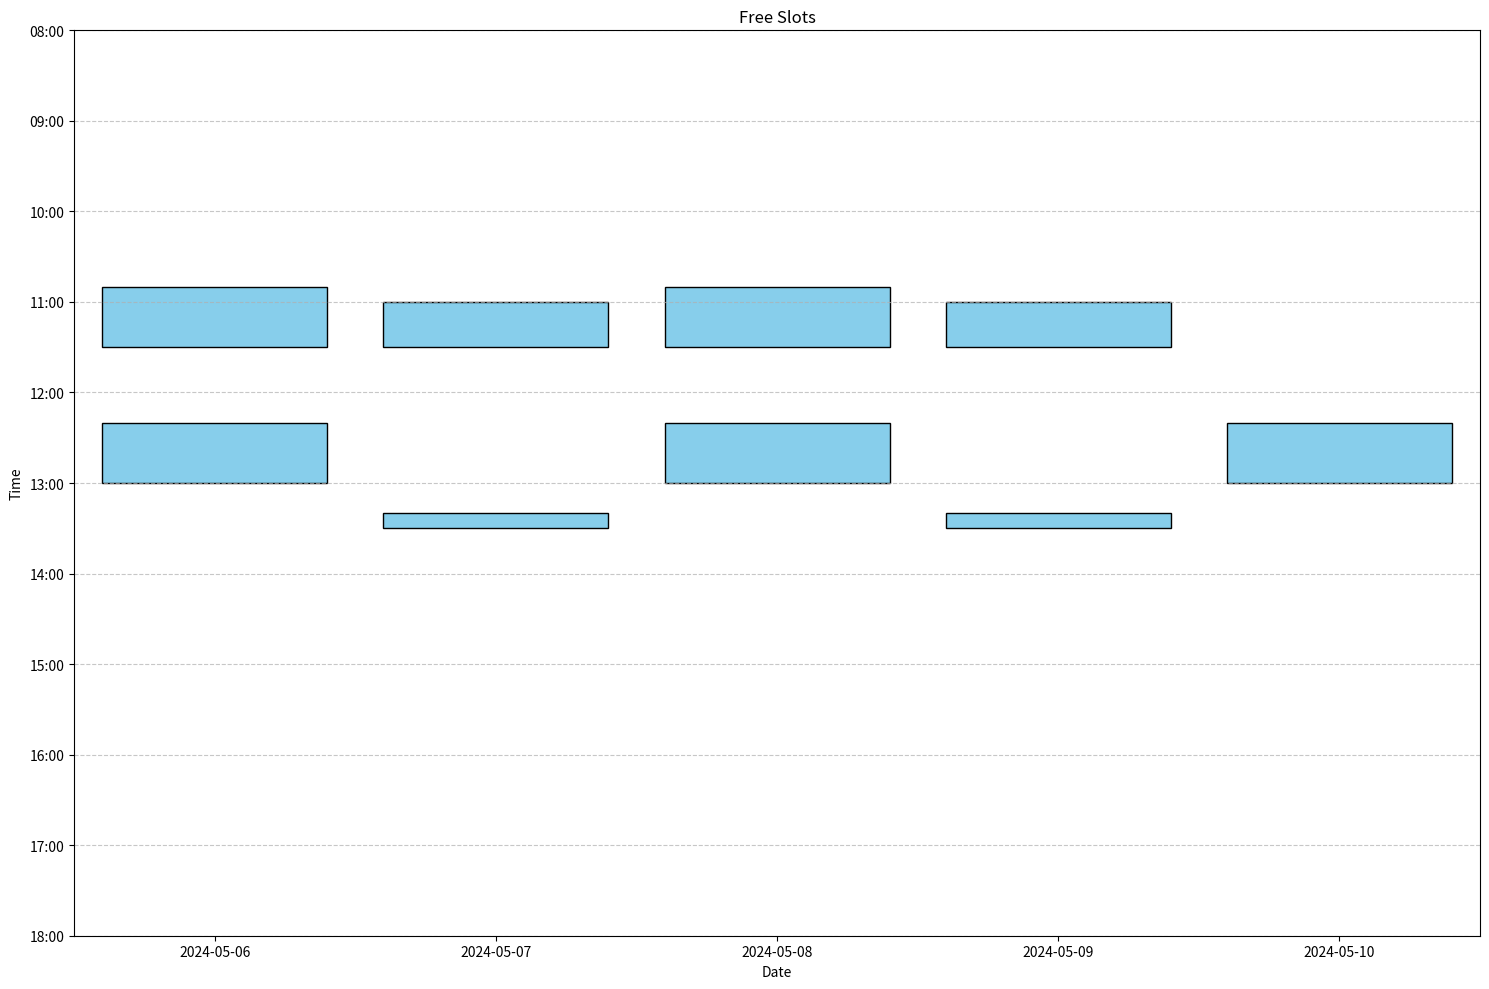

This figure's Python source:
# import matplotlib.pyplot as plt
# import matplotlib.dates as mdates
# from matplotlib.patches import Rectangle
# from datetime import datetime, timedelta

# # 定义空闲时间段
# free_slots = [
#     {"start": "2024-05-06 10:50:00", "end": "2024-05-06 11:30:00"},
#     {"start": "2024-05-06 12:20:00", "end": "2024-05-06 13:00:00"},
#     {"start": "2024-05-07 11:00:00", "end": "2024-05-07 11:30:00"},
#     {"start": "2024-05-07 13:20:00", "end": "2024-05-07 13:30:00"},
#     {"start": "2024-05-08 10:50:00", "end": "2024-05-08 11:30:00"},
#     {"start": "2024-05-08 12:20:00", "end": "2024-05-08 13:00:00"},
#     {"start": "2024-05-09 11:00:00", "end": "2024-05-09 11:30:00"},
#     {"start": "2024-05-09 13:20:00", "end": "2024-05-09 13:30:00"},
#     {"start": "2024-05-10 12:20:00", "end": "2024-05-10 13:00:00"}
# ]

# # 转换为datetime对象
# for slot in free_slots:
#     slot["start"] = datetime.strptime(slot["start"], "%Y-%m-%d %H:%M:%S")
#     slot["end"] = datetime.strptime(slot["end"], "%Y-%m-%d %H:%M:%S")

# # 确定唯一的日期
# days = sorted(list(set(slot["start"].date() for slot in free_slots)))

# # 绘图
# fig, ax = plt.subplots(figsize=(15, 10))

# # 创建竖向时间线图
# for slot in free_slots:
#     start = slot["start"]
#     end = slot["end"]
#     day_index = days.index(start.date())
#     start_time = start.time()
#     end_time = end.time()
    
#     # 计算时间段的高度
#     start_height = start_time.hour + start_time.minute / 60
#     end_height = end_time.hour + end_time.minute / 60
    
#     ax.add_patch(Rectangle((day_index - 0.4, start_height), 0.8, end_height - start_height, 
#                            edgecolor='black', facecolor='skyblue'))

# # 设置图表格式
# ax.set_xticks(range(len(days)))
# ax.set_xticklabels([day.strftime('%Y-%m-%d') for day in days])
# ax.set_yticks(range(8, 19))
# ax.set_yticklabels([f'{h:02}:00' for h in range(8, 19)])
# ax.set_ylim(18, 8)  # 反转y轴
# ax.set_xlim(-0.5, len(days) - 0.5)

# ax.set_title('Free Slots from 2024-05-06 to 2024-05-10')
# ax.set_xlabel('Date')
# ax.set_ylabel('Time')

# plt.grid(True, axis='y', linestyle='--', alpha=0.7)
# plt.tight_layout()
# plt.show()


from datetime import datetime, timezone, timedelta
import matplotlib.pyplot as plt
from matplotlib.patches import Rectangle

def plot_free_slots(free_slots):
    # 确定唯一的日期
    days = sorted(list(set(slot["start"].date() for slot in free_slots)))

    # 绘图
    fig, ax = plt.subplots(figsize=(15, 10))

    # 创建竖向时间线图
    for slot in free_slots:
        start = slot["start"]
        end = slot["end"]
        day_index = days.index(start.date())
        
        # 计算时间段的高度
        start_height = start.hour + start.minute / 60
        end_height = end.hour + end.minute / 60
        
        ax.add_patch(Rectangle((day_index - 0.4, start_height), 0.8, end_height - start_height, 
                               edgecolor='black', facecolor='skyblue'))

    # 设置图表格式
    ax.set_xticks(range(len(days)))
    ax.set_xticklabels([day.strftime('%Y-%m-%d') for day in days])
    ax.set_yticks(range(8, 19))
    ax.set_yticklabels([f'{h:02}:00' for h in range(8, 19)])
    ax.set_ylim(18, 8)  # 反转y轴
    ax.set_xlim(-0.5, len(days) - 0.5)

    ax.set_title('Free Slots')
    ax.set_xlabel('Date')
    ax.set_ylabel('Time')

    plt.grid(True, axis='y', linestyle='--', alpha=0.7)
    plt.tight_layout()
    plt.show()

# 示例使用
if __name__ == "__main__":
    # 创建 UTC-7 时区
    tz = timezone(timedelta(hours=-7))
    
    # 你的 free_slots 数据
    free_slots = [
        {'start': datetime(2024, 5, 6, 10, 50, tzinfo=tz), 'end': datetime(2024, 5, 6, 11, 30, tzinfo=tz)},
        {'start': datetime(2024, 5, 6, 12, 20, tzinfo=tz), 'end': datetime(2024, 5, 6, 13, 0, tzinfo=tz)},
        {'start': datetime(2024, 5, 7, 11, 0, tzinfo=tz), 'end': datetime(2024, 5, 7, 11, 30, tzinfo=tz)},
        {'start': datetime(2024, 5, 7, 13, 20, tzinfo=tz), 'end': datetime(2024, 5, 7, 13, 30, tzinfo=tz)},
        {'start': datetime(2024, 5, 8, 10, 50, tzinfo=tz), 'end': datetime(2024, 5, 8, 11, 30, tzinfo=tz)},
        {'start': datetime(2024, 5, 8, 12, 20, tzinfo=tz), 'end': datetime(2024, 5, 8, 13, 0, tzinfo=tz)},
        {'start': datetime(2024, 5, 9, 11, 0, tzinfo=tz), 'end': datetime(2024, 5, 9, 11, 30, tzinfo=tz)},
        {'start': datetime(2024, 5, 9, 13, 20, tzinfo=tz), 'end': datetime(2024, 5, 9, 13, 30, tzinfo=tz)},
        {'start': datetime(2024, 5, 10, 12, 20, tzinfo=tz), 'end': datetime(2024, 5, 10, 13, 0, tzinfo=tz)}
    ]

    plot_free_slots(free_slots)